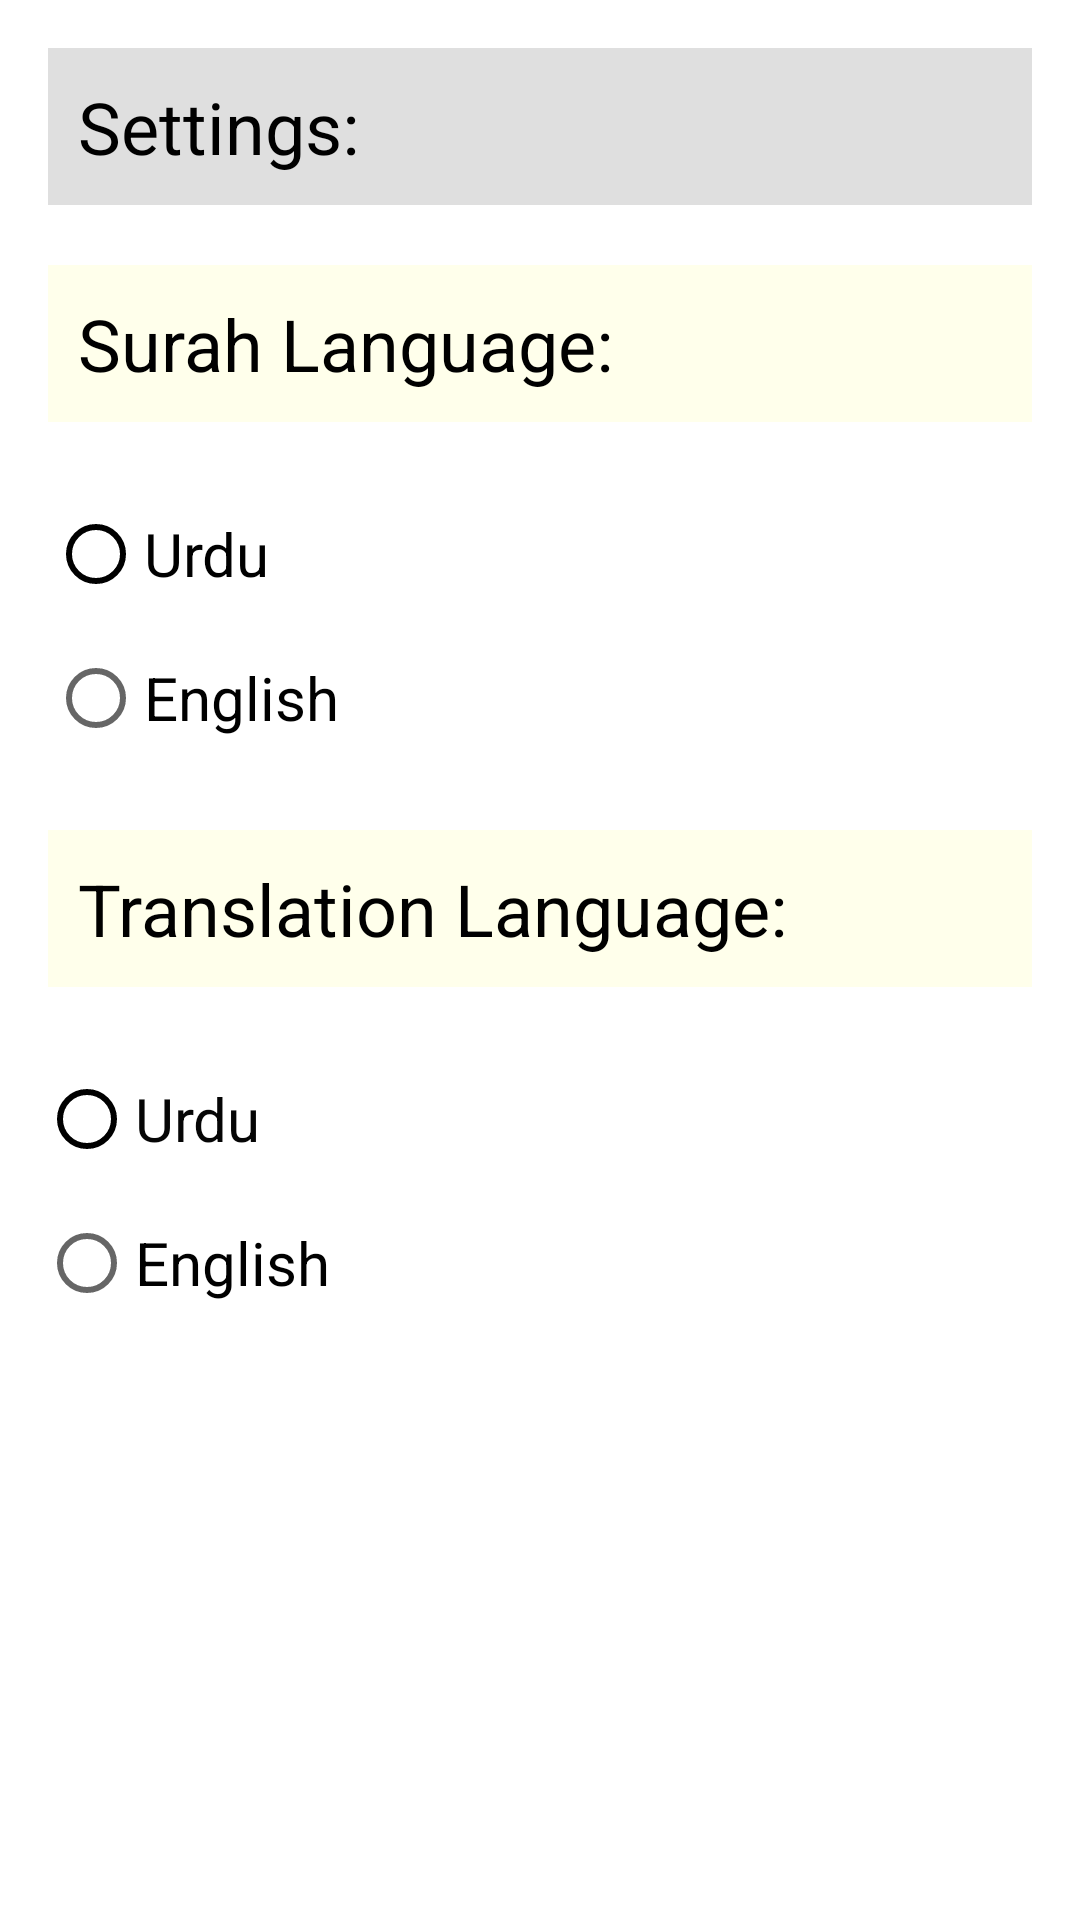

Android layout source for this screen:
<!-- AndroidManifest.xml: application theme Theme.QuranMajeed -->
<!-- res/layout/activity_setting.xml -->
<?xml version="1.0" encoding="utf-8"?>
<androidx.constraintlayout.widget.ConstraintLayout xmlns:android="http://schemas.android.com/apk/res/android"
    xmlns:app="http://schemas.android.com/apk/res-auto"
    xmlns:tools="http://schemas.android.com/tools"
    android:layout_width="match_parent"
    android:layout_height="match_parent"
    tools:context=".SettingActivity">

    <TextView
        android:id="@+id/settingTxtView"
        android:layout_width="match_parent"
        android:layout_height="wrap_content"
        android:layout_marginStart="16dp"
        android:layout_marginTop="16dp"
        android:layout_marginEnd="16dp"
        android:background="#DFDFDF"
        android:padding="10dp"
        android:text="Settings:"
        android:textColor="#000000"
        android:textSize="24sp"
        app:layout_constraintEnd_toEndOf="parent"
        app:layout_constraintStart_toStartOf="parent"
        app:layout_constraintTop_toTopOf="parent" />

    <TextView
        android:id="@+id/textView4"
        android:layout_width="match_parent"
        android:layout_height="wrap_content"
        android:layout_marginStart="16dp"
        android:layout_marginTop="20dp"
        android:layout_marginEnd="16dp"
        android:background="#FFFFEB"
        android:padding="10dp"
        android:text="Surah Language:"
        android:textColor="#000000"
        android:textSize="24sp"
        app:layout_constraintEnd_toEndOf="parent"
        app:layout_constraintStart_toStartOf="parent"
        app:layout_constraintTop_toBottomOf="@+id/settingTxtView" />


    <TextView
        android:id="@+id/translationTxt"
        android:layout_width="match_parent"
        android:layout_height="wrap_content"
        android:layout_marginStart="16dp"
        android:layout_marginTop="20dp"
        android:layout_marginEnd="16dp"
        android:background="#FFFFEB"
        android:padding="10dp"
        android:text="Translation Language:"
        android:textColor="#000000"
        android:textSize="24sp"
        app:layout_constraintEnd_toEndOf="parent"
        app:layout_constraintStart_toStartOf="parent"
        app:layout_constraintTop_toBottomOf="@+id/surahRdGrp" />

    <RadioGroup
        android:id="@+id/surahRdGrp"
        android:layout_width="wrap_content"
        android:layout_height="wrap_content"
        android:layout_marginTop="20dp"
        app:layout_constraintEnd_toEndOf="parent"
        app:layout_constraintHorizontal_bias="0.061"
        app:layout_constraintStart_toStartOf="parent"
        app:layout_constraintTop_toBottomOf="@+id/textView4">

        <RadioButton
            android:id="@+id/surahRdBtnUrdu"
            android:layout_width="match_parent"
            android:layout_height="wrap_content"
            android:checked="false"
            android:text="Urdu"
            android:textSize="20sp"
            app:buttonTint="#000000" />

        <RadioButton
            android:id="@+id/surahRdBtnEnglish"
            android:layout_width="match_parent"
            android:layout_height="wrap_content"
            android:text="English"
            android:textSize="20sp" />
    </RadioGroup>

    <RadioGroup
        android:id="@+id/translationRdGrp"
        android:layout_width="117dp"
        android:layout_height="96dp"
        android:layout_marginTop="20dp"
        app:layout_constraintEnd_toEndOf="parent"
        app:layout_constraintHorizontal_bias="0.054"
        app:layout_constraintStart_toStartOf="parent"
        app:layout_constraintTop_toBottomOf="@+id/translationTxt">

        <RadioButton
            android:id="@+id/transRdBtnUrdu"
            android:layout_width="match_parent"
            android:layout_height="wrap_content"
            android:checked="false"
            android:text="Urdu"
            android:textColor="#050505"
            android:textSize="20sp"
            app:buttonTint="#000000" />

        <RadioButton
            android:id="@+id/transRdBtnEnglish"
            android:layout_width="match_parent"
            android:layout_height="wrap_content"
            android:text="English"
            android:textColor="#000000"
            android:textSize="20sp" />
    </RadioGroup>

</androidx.constraintlayout.widget.ConstraintLayout>
<!-- resources referenced by this layout -->
<resources>
  <style name="Theme.QuranMajeed" parent="Theme.MaterialComponents.DayNight.NoActionBar">
          
          <item name="colorPrimary">@color/purple_500</item>
          <item name="colorPrimaryVariant">@color/purple_700</item>
          <item name="colorOnPrimary">@color/white</item>
          
          <item name="colorSecondary">@color/teal_200</item>
          <item name="colorSecondaryVariant">@color/teal_700</item>
          <item name="colorOnSecondary">@color/black</item>
          
          <item name="android:statusBarColor" tools:targetApi="l">?attr/colorPrimaryVariant</item>
          
      </style>
  <!-- not gathered from this repository: default colours our renderer supplied (Android Studio template values) -->
  <color name="purple_500">#FF6200EE</color>
  <color name="purple_700">#FF3700B3</color>
  <color name="teal_200">#FF03DAC5</color>
  <color name="teal_700">#FF018786</color>
  <color name="black">#FF000000</color>
  <color name="white">#FFFFFFFF</color>
</resources>
